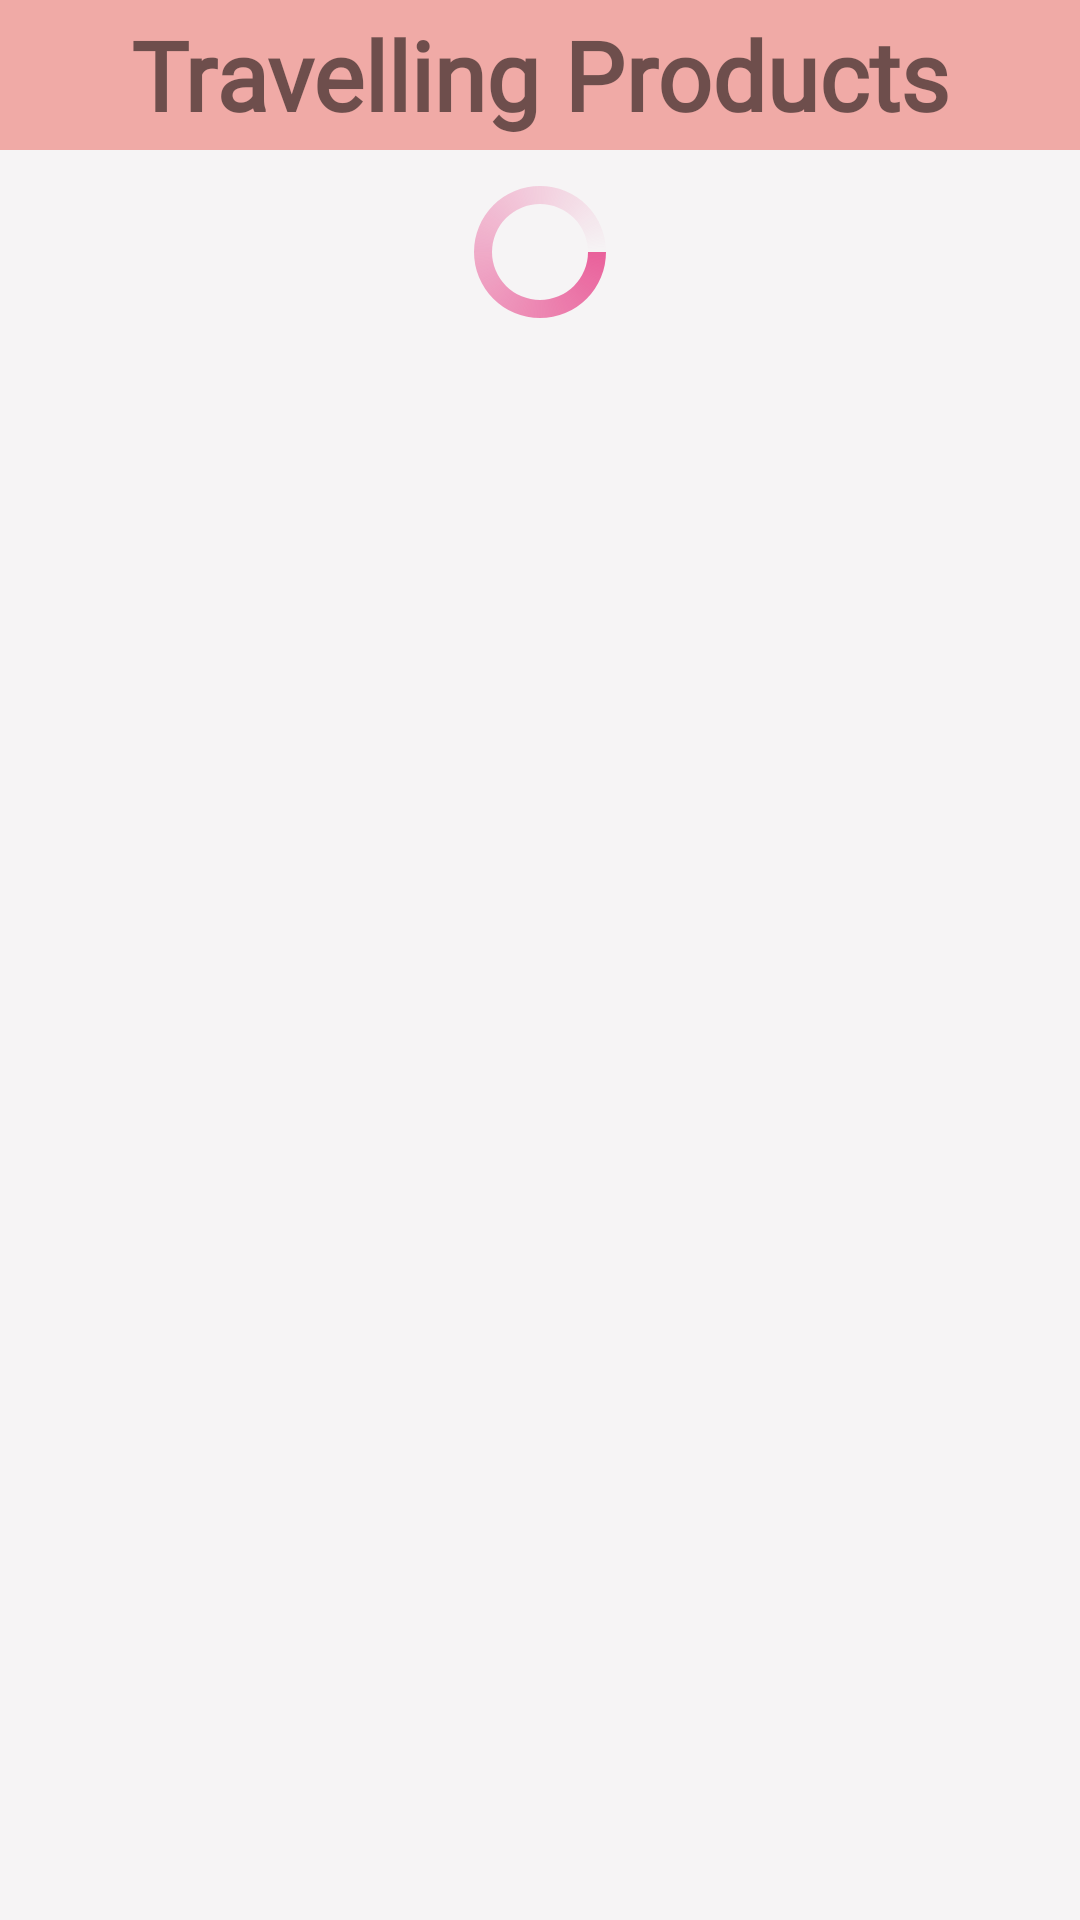

Reconstruct the res/layout file that produces this screen, plus the resources it refers to.
<!-- AndroidManifest.xml: application theme Theme.Babybuy -->
<!-- res/layout/activity_travelling.xml -->
<?xml version="1.0" encoding="utf-8"?>
<LinearLayout xmlns:android="http://schemas.android.com/apk/res/android"
    xmlns:app="http://schemas.android.com/apk/res-auto"
    xmlns:tools="http://schemas.android.com/tools"
    android:layout_width="match_parent"
    android:layout_height="match_parent"
    android:orientation="vertical"
    android:gravity="center_horizontal"
    tools:context=".Acitivity.MilkItems"
    android:background="#F6F4F5">


    <LinearLayout
        android:id="@+id/linearLayout6"
        android:layout_width="match_parent"
        android:layout_height="50dp"
        android:background="#F0AAA6"
        android:gravity="center"
        android:orientation="horizontal"
        app:layout_constraintBottom_toBottomOf="parent"
        app:layout_constraintEnd_toEndOf="parent"
        app:layout_constraintHorizontal_bias="1.0"
        app:layout_constraintStart_toStartOf="parent"
        app:layout_constraintTop_toTopOf="parent"
        app:layout_constraintVertical_bias="0.023">

        <TextView
            android:layout_width="wrap_content"
            android:layout_height="wrap_content"
            android:fontFamily="@font/rajdhani_semibold"
            android:gravity="center"
            android:text="Travelling Products"
            android:textSize="32dp"
            android:textStyle="bold" />

    </LinearLayout>

    <androidx.recyclerview.widget.RecyclerView
        android:layout_marginTop="10dp"
        android:id="@+id/recyclerProductTravelling"
        android:layout_width="match_parent"
        android:layout_height="wrap_content">

    </androidx.recyclerview.widget.RecyclerView>
    <ProgressBar
        android:id="@+id/idProgressBarMilk"
        android:layout_width="wrap_content"
        android:layout_height="wrap_content"
        android:layout_centerInParent="true"
        android:indeterminate="true"
        android:indeterminateDrawable="@drawable/progress_bg"
        android:progress="0" />

</LinearLayout>
<!-- resources referenced by this layout -->
<resources>
  <!-- drawable progress_bg (drawable) -->
  <?xml version="1.0" encoding="utf-8"?>
  <rotate
      xmlns:android="http://schemas.android.com/apk/res/android"
      android:fromDegrees="0"
      android:pivotX="50%"
      android:pivotY="50%"
      android:toDegrees="360">
  
      
      <shape
          android:innerRadiusRatio="3"
          android:shape="ring"
          android:thicknessRatio="8"
          android:useLevel="false">
  
          
          <size
              android:width="76dip"
              android:height="76dip" />
  
          
          <gradient
              android:angle="0"
              android:endColor="#00ffffff"
              android:startColor="@color/pink"
              android:type="sweep"
              android:useLevel="false" />
      </shape>
  
  </rotate>
  <style name="Theme.Babybuy" parent="Theme.MaterialComponents.DayNight.NoActionBar">
          
          <item name="colorPrimary">@color/white</item>
          <item name="colorPrimaryVariant">@color/white</item>
          <item name="colorOnPrimary">@color/white</item>
          
          <item name="colorSecondary">@color/teal_200</item>
          <item name="colorSecondaryVariant">@color/teal_700</item>
          <item name="colorOnSecondary">@color/black</item>
          
          <item name="android:statusBarColor" tools:targetApi="21">?attr/colorPrimaryVariant</item>
          <item name="android:actionMenuTextColor">@color/white</item>
          
      </style>
  <color name="pink">#E9619B</color>
  <color name="white">#FFFFFFFF</color>
  <color name="teal_200">#FF03DAC5</color>
  <color name="teal_700">#FF018786</color>
  <color name="black">#FF000000</color>
</resources>
